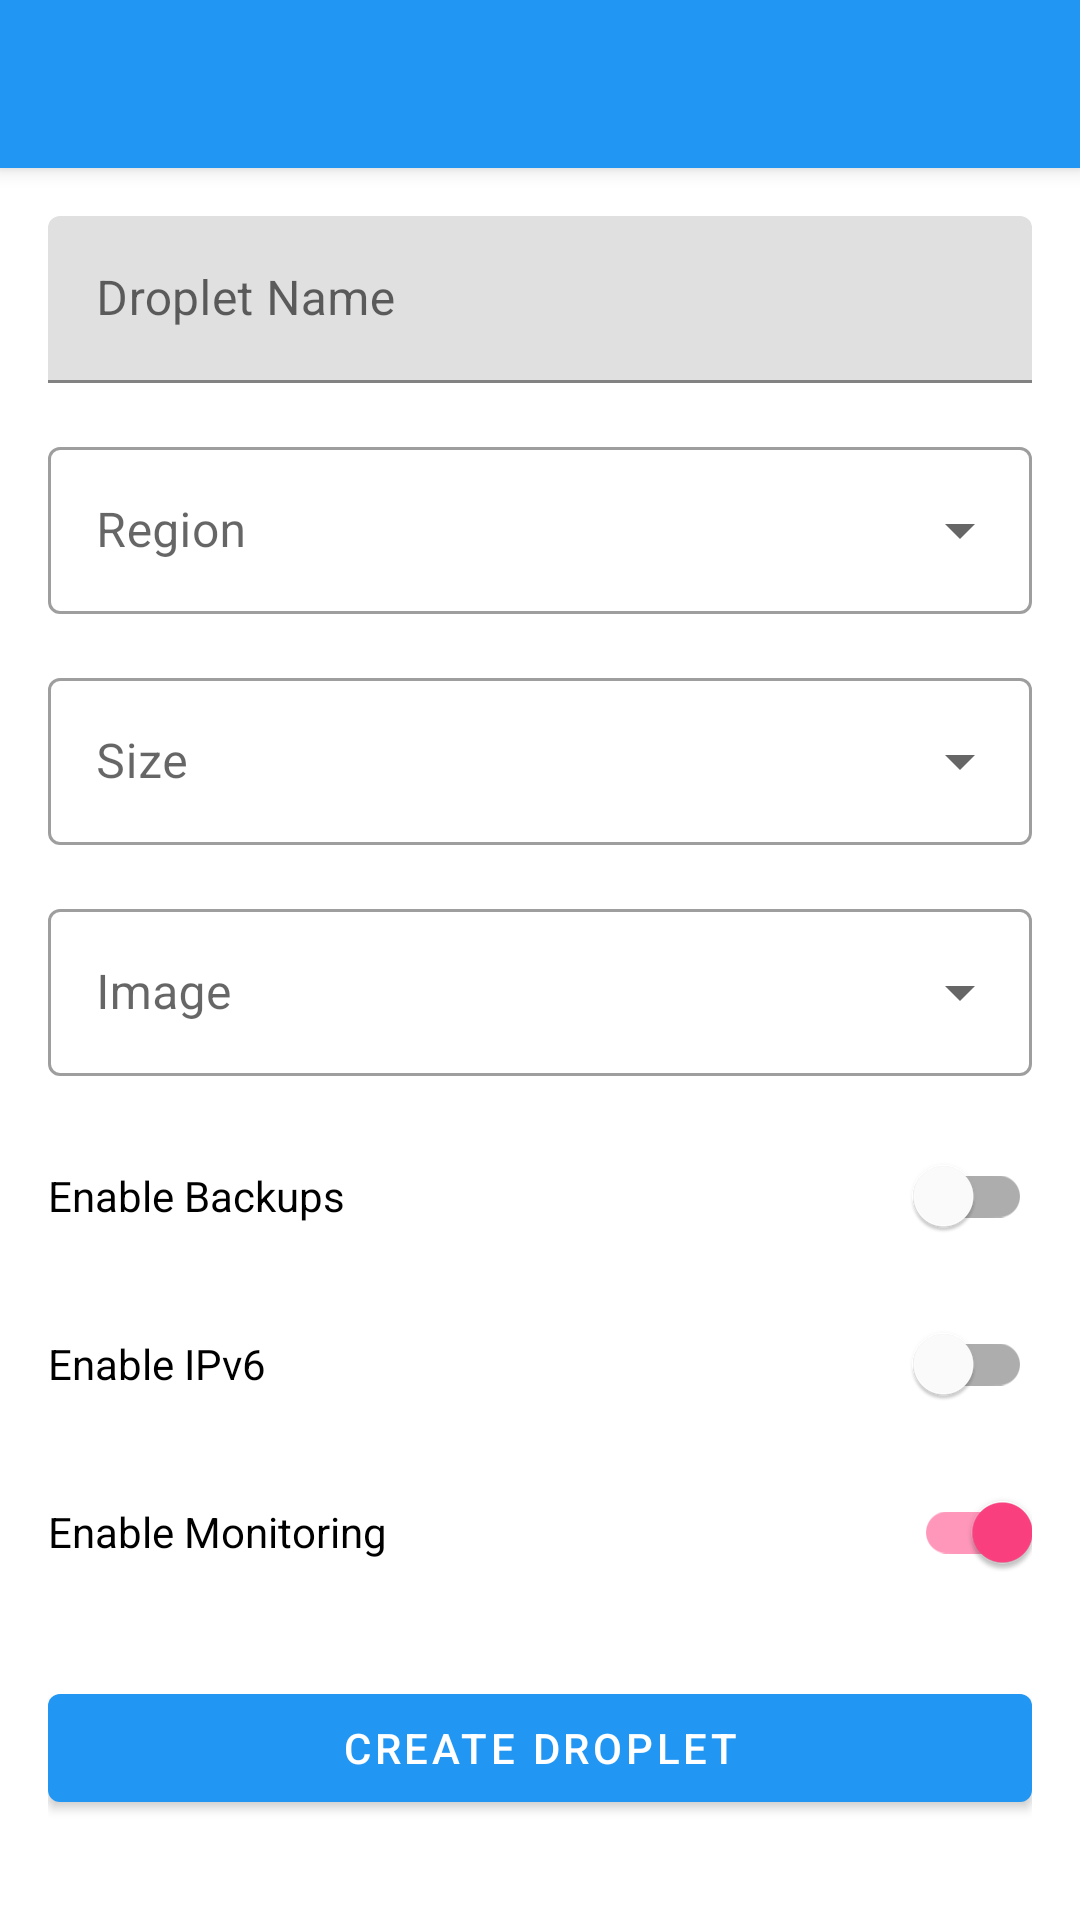

Layout XML and referenced resources for this Android screen:
<!-- AndroidManifest.xml: application theme Theme.DropletManager -->
<!-- res/layout/activity_create_droplet.xml -->
<?xml version="1.0" encoding="utf-8"?>
<androidx.coordinatorlayout.widget.CoordinatorLayout xmlns:android="http://schemas.android.com/apk/res/android"
    xmlns:app="http://schemas.android.com/apk/res-auto"
    xmlns:tools="http://schemas.android.com/tools"
    android:layout_width="match_parent"
    android:layout_height="match_parent"
    tools:ignore="UnusedResources">

    <com.google.android.material.appbar.AppBarLayout
        android:layout_width="match_parent"
        android:layout_height="wrap_content">

        <androidx.appcompat.widget.Toolbar
            android:id="@+id/toolbar"
            android:layout_width="match_parent"
            android:layout_height="?attr/actionBarSize"
            android:background="?attr/colorPrimary"
            android:theme="@style/ThemeOverlay.AppCompat.Dark.ActionBar" />

    </com.google.android.material.appbar.AppBarLayout>

    <androidx.core.widget.NestedScrollView
        android:layout_width="match_parent"
        android:layout_height="match_parent"
        app:layout_behavior="@string/appbar_scrolling_view_behavior">

        <LinearLayout
            android:layout_width="match_parent"
            android:layout_height="wrap_content"
            android:orientation="vertical"
            android:padding="16dp">

            <com.google.android.material.textfield.TextInputLayout
                android:id="@+id/nameInputLayout"
                android:layout_width="match_parent"
                android:layout_height="wrap_content"
                android:hint="@string/droplet_name"
                android:labelFor="@id/nameInput">

                <com.google.android.material.textfield.TextInputEditText
                    android:id="@+id/nameInput"
                    android:layout_width="match_parent"
                    android:layout_height="wrap_content"
                    android:inputType="text"
                    android:maxLines="1" />

            </com.google.android.material.textfield.TextInputLayout>

            <com.google.android.material.textfield.TextInputLayout
                android:id="@+id/regionInputLayout"
                style="@style/Widget.MaterialComponents.TextInputLayout.OutlinedBox.ExposedDropdownMenu"
                android:layout_width="match_parent"
                android:layout_height="wrap_content"
                android:layout_marginTop="16dp"
                android:hint="@string/region"
                android:labelFor="@id/regionInput">

                <AutoCompleteTextView
                    android:id="@+id/regionInput"
                    android:layout_width="match_parent"
                    android:layout_height="wrap_content"
                    android:inputType="none" />

            </com.google.android.material.textfield.TextInputLayout>

            <com.google.android.material.textfield.TextInputLayout
                android:id="@+id/sizeInputLayout"
                style="@style/Widget.MaterialComponents.TextInputLayout.OutlinedBox.ExposedDropdownMenu"
                android:layout_width="match_parent"
                android:layout_height="wrap_content"
                android:layout_marginTop="16dp"
                android:hint="@string/size"
                android:labelFor="@id/sizeInput">

                <AutoCompleteTextView
                    android:id="@+id/sizeInput"
                    android:layout_width="match_parent"
                    android:layout_height="wrap_content"
                    android:inputType="none" />

            </com.google.android.material.textfield.TextInputLayout>

            <com.google.android.material.textfield.TextInputLayout
                android:id="@+id/imageInputLayout"
                style="@style/Widget.MaterialComponents.TextInputLayout.OutlinedBox.ExposedDropdownMenu"
                android:layout_width="match_parent"
                android:layout_height="wrap_content"
                android:layout_marginTop="16dp"
                android:hint="@string/image"
                android:labelFor="@id/imageInput">

                <AutoCompleteTextView
                    android:id="@+id/imageInput"
                    android:layout_width="match_parent"
                    android:layout_height="wrap_content"
                    android:inputType="none" />

            </com.google.android.material.textfield.TextInputLayout>

            <com.google.android.material.switchmaterial.SwitchMaterial
                android:id="@+id/backupsSwitch"
                android:layout_width="match_parent"
                android:layout_height="wrap_content"
                android:layout_marginTop="16dp"
                android:text="@string/enable_backups" />

            <com.google.android.material.switchmaterial.SwitchMaterial
                android:id="@+id/ipv6Switch"
                android:layout_width="match_parent"
                android:layout_height="wrap_content"
                android:layout_marginTop="8dp"
                android:text="@string/enable_ipv6" />

            <com.google.android.material.switchmaterial.SwitchMaterial
                android:id="@+id/monitoringSwitch"
                android:layout_width="match_parent"
                android:layout_height="wrap_content"
                android:layout_marginTop="8dp"
                android:checked="true"
                android:text="@string/enable_monitoring" />

            <com.google.android.material.button.MaterialButton
                android:id="@+id/createButton"
                android:layout_width="match_parent"
                android:layout_height="wrap_content"
                android:layout_marginTop="24dp"
                android:text="@string/create_droplet" />

        </LinearLayout>

    </androidx.core.widget.NestedScrollView>

    <com.google.android.material.progressindicator.CircularProgressIndicator
        android:id="@+id/progressIndicator"
        android:layout_width="wrap_content"
        android:layout_height="wrap_content"
        android:layout_gravity="center"
        android:visibility="gone" />

</androidx.coordinatorlayout.widget.CoordinatorLayout>
<!-- resources referenced by this layout -->
<resources>
  <string name="create_droplet">Create Droplet</string>
  <string name="droplet_name">Droplet Name</string>
  <string name="enable_backups">Enable Backups</string>
  <string name="enable_ipv6">Enable IPv6</string>
  <string name="enable_monitoring">Enable Monitoring</string>
  <string name="image">Image</string>
  <string name="region">Region</string>
  <string name="size">Size</string>
  <style name="Theme.DropletManager" parent="Theme.MaterialComponents.DayNight.NoActionBar">
          <item name="colorPrimary">@color/primary</item>
          <item name="colorPrimaryDark">@color/primary_dark</item>
          <item name="colorAccent">@color/accent</item>
          <item name="colorError">@color/error</item>
          <item name="android:colorBackground">@color/background</item>
          <item name="colorSurface">@color/surface</item>
          <item name="colorOnPrimary">@color/on_primary</item>
          <item name="colorOnSurface">@color/on_surface</item>
          <item name="colorOnError">@color/on_error</item>
          <item name="android:statusBarColor">@color/primary_dark</item>
      </style>
  <color name="primary">#2196F3</color>
  <color name="primary_dark">#1976D2</color>
  <color name="accent">#FF4081</color>
  <color name="error">#FF4444</color>
  <color name="background">#FFFFFF</color>
  <color name="surface">#FFFFFF</color>
  <color name="on_primary">#FFFFFF</color>
  <color name="on_surface">#000000</color>
  <color name="on_error">#FFFFFF</color>
</resources>
